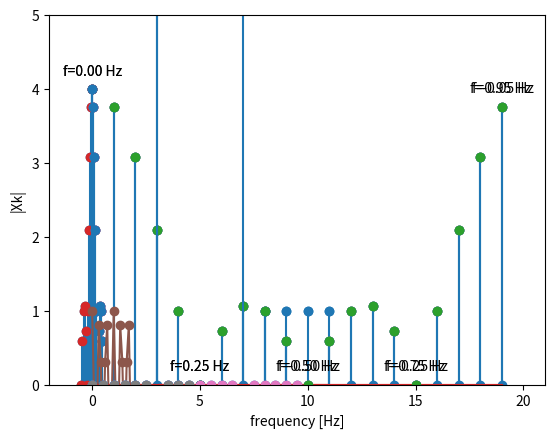

Reproduce this figure in Python.
# ---
# jupyter:
#   jupytext:
#     text_representation:
#       extension: .py
#       format_name: percent
#       format_version: '1.3'
#       jupytext_version: 1.16.4
#   kernelspec:
#     display_name: mude-base
#     language: python
#     name: python3
# ---

# %% [markdown]
# # WS 2.3: Discrete Fourier Transform (DFT): You Try Meow (Miauw)
#
# <h1 style="position: absolute; display: flex; flex-grow: 0; flex-shrink: 0; flex-direction: row-reverse; top: 60px;right: 30px; margin: 0; border: 0">
#     <style>
#         .markdown {width:100%; position: relative}
#         article { position: relative }
#     </style>
#     <img src="https://gitlab.tudelft.nl/mude/public/-/raw/main/tu-logo/TU_P1_full-color.png" style="width:100px" />
#     <img src="https://gitlab.tudelft.nl/mude/public/-/raw/main/mude-logo/MUDE_Logo-small.png" style="width:100px" />
# </h1>
# <h2 style="height: 10px">
# </h2>
#
# *[CEGM1000 MUDE](http://mude.citg.tudelft.nl/): Week 2.3, Signal Processing. For: November 27, 2024*

# %% [markdown]
# The goal of this workshop to work with the _Discrete Fourier Transform_ (DFT), implemented in Python as the _Fast Fourier Transform_ (FFT) through `np.fft.fft`, and to understand and interpret its output.
#
# The notebook consists of two parts:
# - The first part (Task 0) is a demonstration of the use of the DFT (_you read and execute the code cells_),
# - The second part is a simple exercise with the DFT (_you write the code_).
#
# To start off, let's do a quick quiz question: _what is the primary purpose of the DFT?_
#
# _Find the answer [here](https://tudelft.h5p.com/content/1292126914399042257/embed)._

# %% [markdown]
# That's right! We convert our signal into the frequency domain. And if you would like an additional explanation of the key frequencies, you can find it [here](https://medium.com/@kovalenko.alx/fun-with-fourier-591662576a77).

# %% [markdown] id="0491cc69"
# <div style="background-color:#facb8e; color: black; vertical-align: middle; padding:15px; margin: 10px; border-radius: 10px; width: 95%"> <p>Note the use of <code>zip</code>, <code>stem</code>, <code>annotate</code> and the modulo operator
# <code>%</code>. Refer to PA11 if you do not understand these tools. Furthermore, note that the term _modulus_ is also used here (and in the textbook), which is another term for _absolute value._</p></div>

# %%
import numpy as np
from matplotlib import pyplot as plt

# %% [markdown]
# ## Task 0: Demonstration of DFT using pulse function
#
# In the first part of this notebook, we use  $x(t)=\Pi(\frac{t}{4})$, and its Fourier transform $X(f)=4 \,\textrm{sinc}(4f)$, as an example (see the first worked example in Chapter 3 on the Fourier transform). The pulse lasts for 4 seconds in the time domain; for convenience, below it is not centered at $t$ = 0, but shifted (delayed) to the right.
#
# The signal $x(t)$ clearly is non-periodic and is an energy signal; apart from a short time span of 'activity' it is zero elsewhere.
#
# We create a pulse function $x(t)$ in discrete time $x_n$ by numpy. The total signal duration is $T$ = 20 seconds (observation or record length). The sampling interval is $\Delta t$ = 1 second. There are $N$ = 20 samples, and each sample represents 1 second, hence $N \Delta t = T$.
#
# Note that the time array starts at $t$ = 0 s, and hence, the last sample is at $t$ = 19 s (and not at $t$ = 20 s, as then we would have 21 samples).
#
# ### Task 0.1: Visualize the Signal

# %%
t = np.arange(0,20,1)
xt = np.concatenate((np.zeros(8), np.ones(4), np.zeros(8)))

plt.plot(t, xt,'o')
plt.stem(t[8:12], xt[8:12]) 
plt.xticks(ticks=np.arange(0,21,5), labels=np.arange(0,21,5))
plt.xlabel('time [s]')
plt.ylabel('xn');

# %% [markdown]
# ### Task 0.2: Evaluate (and visualize) the DFT
#
# We use `numpy.fft.fft` to compute the one-dimensional Discrete Fourier Transform (DFT) of $x_n$, which takes a signal as argument and returns an array of coefficients (refer to the [documentation](https://numpy.org/doc/stable/reference/generated/numpy.fft.fft.html) as needed).
#
# The DFT converts $N$ samples of the time domain signal $x_n$, into $N$ samples of the frequency domain. In this case, it produces $X_k$ with $k = 0, 1, 2, \ldots, N-1$, with $N$ = 20, which are complex numbers. 

# %% [markdown]
# <div style="background-color:#AABAB2; color: black; vertical-align: middle; padding:15px; margin: 10px; border-radius: 10px; width: 95%">
# <p>
# <b>Task 0.2:</b>   
# Read the code cell below before executing it and identify the following:
# <ol>
#     <li>Where is the DFT computed, and what is the output?</li>
#     <li>Why is the modulus (absolute value) used on the DFT output?</li>
#     <li>What are the values are used for the x and y axes of the plot?</li>
#     <li>How is frequency information found and added to the plot (mathematically)?</li>
# </ol>
# Once you understand the figure, continue reading to understand <em>what do these 20 complex numbers mean, and how should we interpret them?</em>
# </p>
# </div>

# %%
abs_fft = np.abs(np.fft.fft(xt))
index_fft = np.arange(0,20,1)
plt.plot(index_fft, abs_fft, 'o')

freq = np.arange(0, 1, 0.05)
for x,y in zip(index_fft, abs_fft):
    if x%5 == 0 or x==19:
        label = f"f={freq[x]:.2f} Hz"
        plt.annotate(label, 
                     (x,y),
                     textcoords="offset points", 
                     xytext=(0,10),
                     fontsize=10,
                     ha='center') 
plt.ylim(0,5)
plt.xlim(-2,21)
plt.xlabel('fft-index')
plt.ylabel('$|X_k|$')
plt.stem(index_fft, abs_fft);

# %% [markdown]
# The frequency resolution $\Delta f$ equals one-over-the-measurement-duration, hence $\Delta f = 1/T$. With that knowledge, we can reconstruct the frequencies expressed in Hertz.
#
# The spectrum of the sampled signal is periodic in the sampling frequency $f_s$ which equals 1 Hz ($\Delta t$ = 1 s). Therefore, it is computed just for one period $[0,f_s)$. The last value, with index 19, represents the component with frequency $f$ = 0.95 Hz. A spectrum is commonly presented and interpreted as double-sided, so in the above graph we can interpret the spectral components with indices 10 to 19 corresponding to negative frequencies. 
#
# ### Task 0.3: Identify negative frequencies

# %%
abs_fft = np.abs(np.fft.fft(xt))
plt.stem(index_fft, abs_fft)
plt.plot(index_fft, abs_fft, 'o')

freq = np.concatenate((np.arange(0, 0.5, 0.05), np.arange(-0.5, 0, 0.05)))
for x,y in zip(index_fft, abs_fft):
    if x%5 == 0 or x==19:
        label = f"f={freq[x]:.2f} Hz"
        plt.annotate(label, 
                     (x,y),
                     textcoords="offset points", 
                     xytext=(0,10),
                     fontsize=10,
                     ha='center') 
plt.ylim(0,5)
plt.xlim(-2,21)
plt.xlabel('fft-index')
plt.ylabel('$|X_k|$');

# %% [markdown]
# Now we can interpret the DFT of the $x(t)=\Pi(\frac{t}{4})$. The sampling interval is $\Delta t$ = 1 second, and the obsesrvation length is T=20 seconds, and we have N=20 samples.  
# - We can recognize a bit of a sinc function.
# - The DFT is computed from 0 Hz, for positive frequencies up to $\frac{fs}{2} = 0.5$ Hz, after which the negative frequencies follow from -0.5 to -0.05 Hz.
# - $X(f)=4 \textrm{sinc}(4f)$ has its first null at $f=0.25$Hz.
#
# ### Task 0.4: Create symmetric plot
#
# For convenient visualization, we may want to explicitly shift the negative frequencies to the left-hand side to create a symmetric plot. We can use `numpy.fft.fftshift` to do that. In other words, the zero-frequency component appears in the center of the spectrum. Now, it nicely shows a symmetric sprectrum. It well resembles the sinc-function (taking into account that we plot the modulus/absolute value). The output of the DFT still consists of $N$ = 20 elements. To enable this, we set up a new frequency array (in Hz) on the interval $[-fs/2,fs/2)$.

# %% [markdown]
# <div style="background-color:#AABAB2; color: black; vertical-align: middle; padding:15px; margin: 10px; border-radius: 10px; width: 95%">
# <p>
# <b>Task 0.4:</b>   
# Read the code cell below before executing it and identify how the plot is modified based on the (new) specification of frequency. Note that it is more than just the <code>freq</code> variable!
# </p>
# </div>

# %%
abs_fft_shift = np.abs(np.fft.fftshift(np.fft.fft(xt)))
freq = np.arange(-0.5, 0.5, 0.05)
plt.stem(freq, abs_fft_shift)
plt.plot(freq, abs_fft_shift, 'o')
plt.ylabel('|Xk|')
plt.xlabel('frequency [Hz]');

# %% [markdown]
# ### Task 0.5: Showing spectrum only for positive frequencies
#
# In practice, because of the symmetry, one typically plots only the right-hand side of the (double-sided) spectrum, hence only the part for positive frequencies $f \geq 0$. This is simply a matter of preference, and a way to save some space.

# %% [markdown]
# <div style="background-color:#AABAB2; color: black; vertical-align: middle; padding:15px; margin: 10px; border-radius: 10px; width: 95%">
# <p>
# <b>Task 0.5:</b>   
# Can you identify what has changed (in the code and visually), compared to the previous plot?
# </p>
# </div>

# %%
N=len(xt)
abs_fft = np.abs(np.fft.fft(xt))
freq = np.arange(0.0, 1.0, 0.05)
plt.plot(freq[:int(N/2)], abs_fft[:int(N/2)], 'o')
plt.stem(freq[:int(N/2)], abs_fft[:int(N/2)])
plt.ylabel('$|X_k|$')
plt.xlabel('frequency [Hz]');

# %% [markdown]
# <div style="background-color:#AABAB2; color: black; vertical-align: middle; padding:15px; margin: 10px; border-radius: 10px; width: 95%">
# <p>
# <b>Task 0.6:</b>   
# Confirm that you understand how we have arrived at the plot above, which illustrates the magnitude (amplitude) spectrum for frequencies $f \in [0,f_s/2)$, rather than $[0,f_s)$.
# </p>
# </div>

# %% [markdown]
# ## Task 1: Application of DFT using simple cosine

# %% [markdown]
# It is always a good idea, in spectral analysis, to run a test with a very simple, basic signal. In this way you can test and verify your coding and interpretation of the results. 
#
# Our basic signal is just a plain cosine. We take the amplitude equal to one, and zero initial phase, so the signal reads $x(t) = \cos(2 \pi f_c t)$, with $f_c$ = 3 Hz in this exercise. With such a simple signal, we know in advance how the spectrum should look like. Namely just a spike at $f$ = 3 Hz, and also one at $f$ = -3 Hz, as we're, for mathematical convenience, working with double sided spectra. The spectrum should be zero at all other frequencies.
#
# As a side note: the cosine is strictly a periodic function, not a-periodic (as above); still, the Fourier transform of the cosine is defined as two Dirac delta pulses or peaks (at 3 Hz and -3 Hz). You may want to check out the second worked example in Chapter 3 on the Fourier transform: Fourier transform in the limit.

# %% [markdown]
# <div style="background-color:#AABAB2; color: black; vertical-align: middle; padding:15px; margin: 10px; border-radius: 10px; width: 95%">
# <p>
# <b>Task 1:</b>   
#     
# Create a sampled (discrete time) cosine signal by sampling at $f_s$ = 10 Hz, for a duration of $T$ = 2 seconds (make sure you use exactly $N$ = 20 samples). Plot the sampled signal, compute its DFT and plot its magnitude spectrum $|X_k|$ with proper labeling of the axes (just like we did in the first part of this notebook). Include a plot of the spectrum of the sampled cosine signal using only the positive frequencies (up to $f_s/2$, as in the last plot of the previous task).
#
# <em>Note: you are expected to produce three separate plots.</em>
# </p>
# </div>

# %%
### SOLUTION

fc=3
fs=10
dt=1/fs
T=2
N=T*fs
t=np.arange(0,T,dt)
xt=np.cos(2*np.pi*fc*t)

plt.plot(t,xt, marker = 'o')

plt.xlabel('time [s]')
plt.ylabel('xn');

# %%
### SOLUTION

abs_fft = np.abs(np.fft.fft(xt))
freq=np.arange(0,fs,1/T)
plt.stem(freq, abs_fft)
plt.plot(freq, abs_fft, 'o')
plt.ylabel('|Xk|')
plt.xlabel('frequency [Hz]');

# %%
### SOLUTION

abs_fft = np.abs(np.fft.fft(xt))
freq=np.arange(0,fs,1/T)
plt.stem(freq[:int(N/2)], abs_fft[:int(N/2)])
plt.plot(freq[:int(N/2)], abs_fft[:int(N/2)], 'o')
plt.ylabel('|Xk|')
plt.xlabel('frequency [Hz]');

# %% [markdown]
# **End of notebook.**
# <h2 style="height: 60px">
# </h2>
# <h3 style="position: absolute; display: flex; flex-grow: 0; flex-shrink: 0; flex-direction: row-reverse; bottom: 60px; right: 50px; margin: 0; border: 0">
#     <style>
#         .markdown {width:100%; position: relative}
#         article { position: relative }
#     </style>
#     <a rel="license" href="http://creativecommons.org/licenses/by/4.0/">
#       <img alt="Creative Commons License" style="border-width:; width:88px; height:auto; padding-top:10px" src="https://i.creativecommons.org/l/by/4.0/88x31.png" />
#     </a>
#     <a rel="TU Delft" href="https://www.tudelft.nl/en/ceg">
#       <img alt="TU Delft" style="border-width:0; width:100px; height:auto; padding-bottom:0px" src="https://gitlab.tudelft.nl/mude/public/-/raw/main/tu-logo/TU_P1_full-color.png" />
#     </a>
#     <a rel="MUDE" href="http://mude.citg.tudelft.nl/">
#       <img alt="MUDE" style="border-width:0; width:100px; height:auto; padding-bottom:0px" src="https://gitlab.tudelft.nl/mude/public/-/raw/main/mude-logo/MUDE_Logo-small.png" />
#     </a>
#     
# </h3>
# <span style="font-size: 75%">
# &copy; Copyright 2024 <a rel="MUDE" href="http://mude.citg.tudelft.nl/">MUDE</a> TU Delft. This work is licensed under a <a rel="license" href="http://creativecommons.org/licenses/by/4.0/">CC BY 4.0 License</a>.
